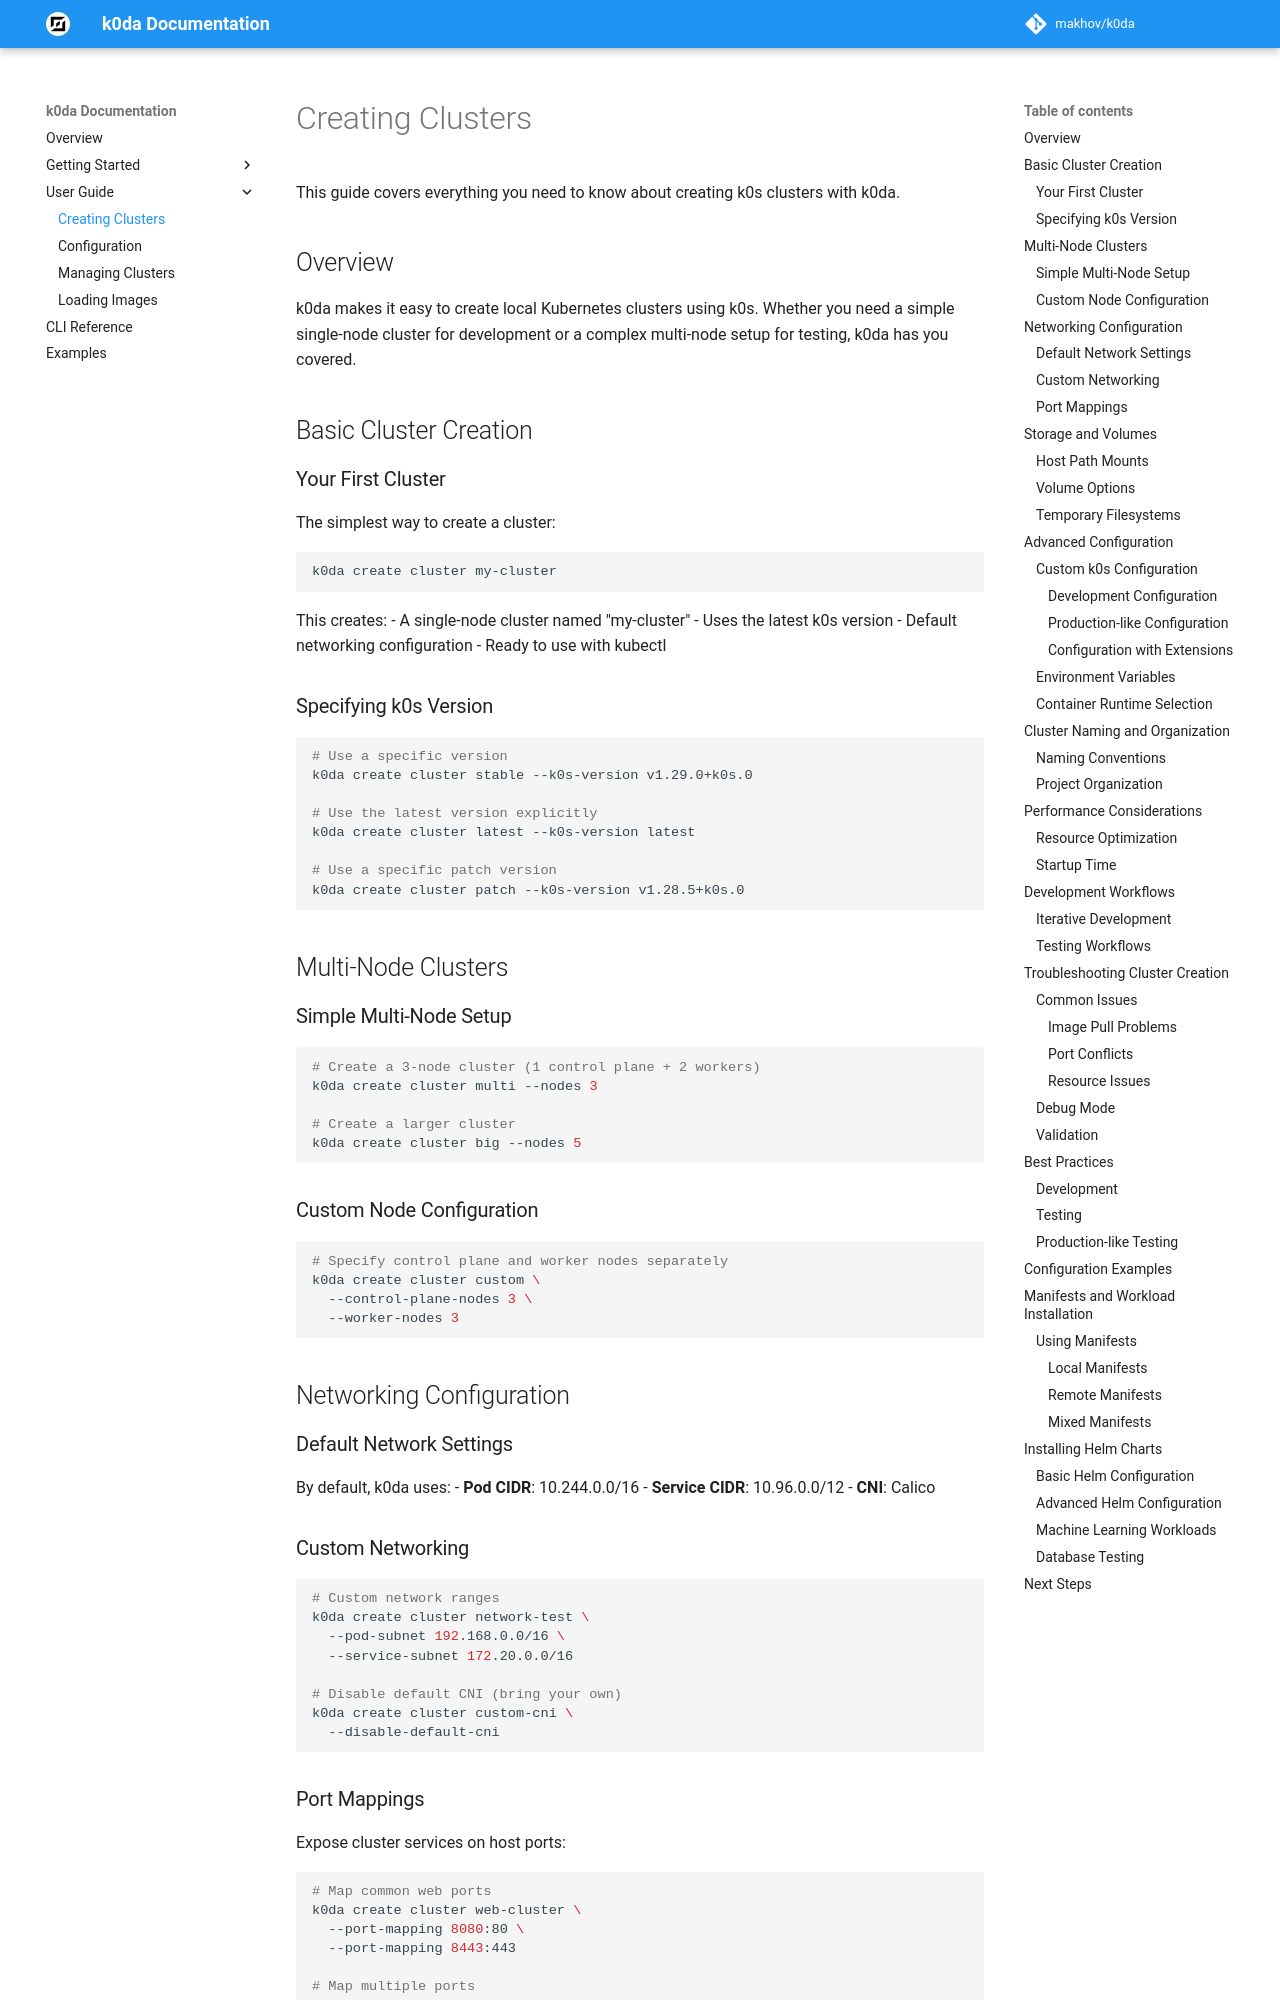

repository: makhov/k0da · page: user-guide/creating-clusters/index.html · generator: mkdocs

# Creating Clusters

This guide covers everything you need to know about creating k0s clusters with k0da.

## Overview

k0da makes it easy to create local Kubernetes clusters using k0s. Whether you need a simple single-node cluster for development or a complex multi-node setup for testing, k0da has you covered.

## Basic Cluster Creation

### Your First Cluster

The simplest way to create a cluster:

```bash
k0da create cluster my-cluster
```

This creates:
- A single-node cluster named "my-cluster"
- Uses the latest k0s version
- Default networking configuration
- Ready to use with kubectl

### Specifying k0s Version

```bash
# Use a specific version
k0da create cluster stable --k0s-version v1.29.0+k0s.0

# Use the latest version explicitly
k0da create cluster latest --k0s-version latest

# Use a specific patch version
k0da create cluster patch --k0s-version v1.28.5+k0s.0
```

## Multi-Node Clusters

### Simple Multi-Node Setup

```bash
# Create a 3-node cluster (1 control plane + 2 workers)
k0da create cluster multi --nodes 3

# Create a larger cluster
k0da create cluster big --nodes 5
```

### Custom Node Configuration

```bash
# Specify control plane and worker nodes separately
k0da create cluster custom \
  --control-plane-nodes 3 \
  --worker-nodes 3
```

## Networking Configuration

### Default Network Settings

By default, k0da uses:
- **Pod CIDR**: 10.244.0.0/16
- **Service CIDR**: 10.96.0.0/12
- **CNI**: Calico

### Custom Networking

```bash
# Custom network ranges
k0da create cluster network-test \
  --pod-subnet 192.168.0.0/16 \
  --service-subnet 172.20.0.0/16

# Disable default CNI (bring your own)
k0da create cluster custom-cni \
  --disable-default-cni
```

### Port Mappings

Expose cluster services on host ports:

```bash
# Map common web ports
k0da create cluster web-cluster \
  --port-mapping 8080:80 \
  --port-mapping 8443:443

# Map multiple ports
k0da create cluster service-cluster \
  --port-mapping 3000:3000 \
  --port-mapping 5432:5432 \
  --port-mapping 6379:6379
```

## Storage and Volumes
